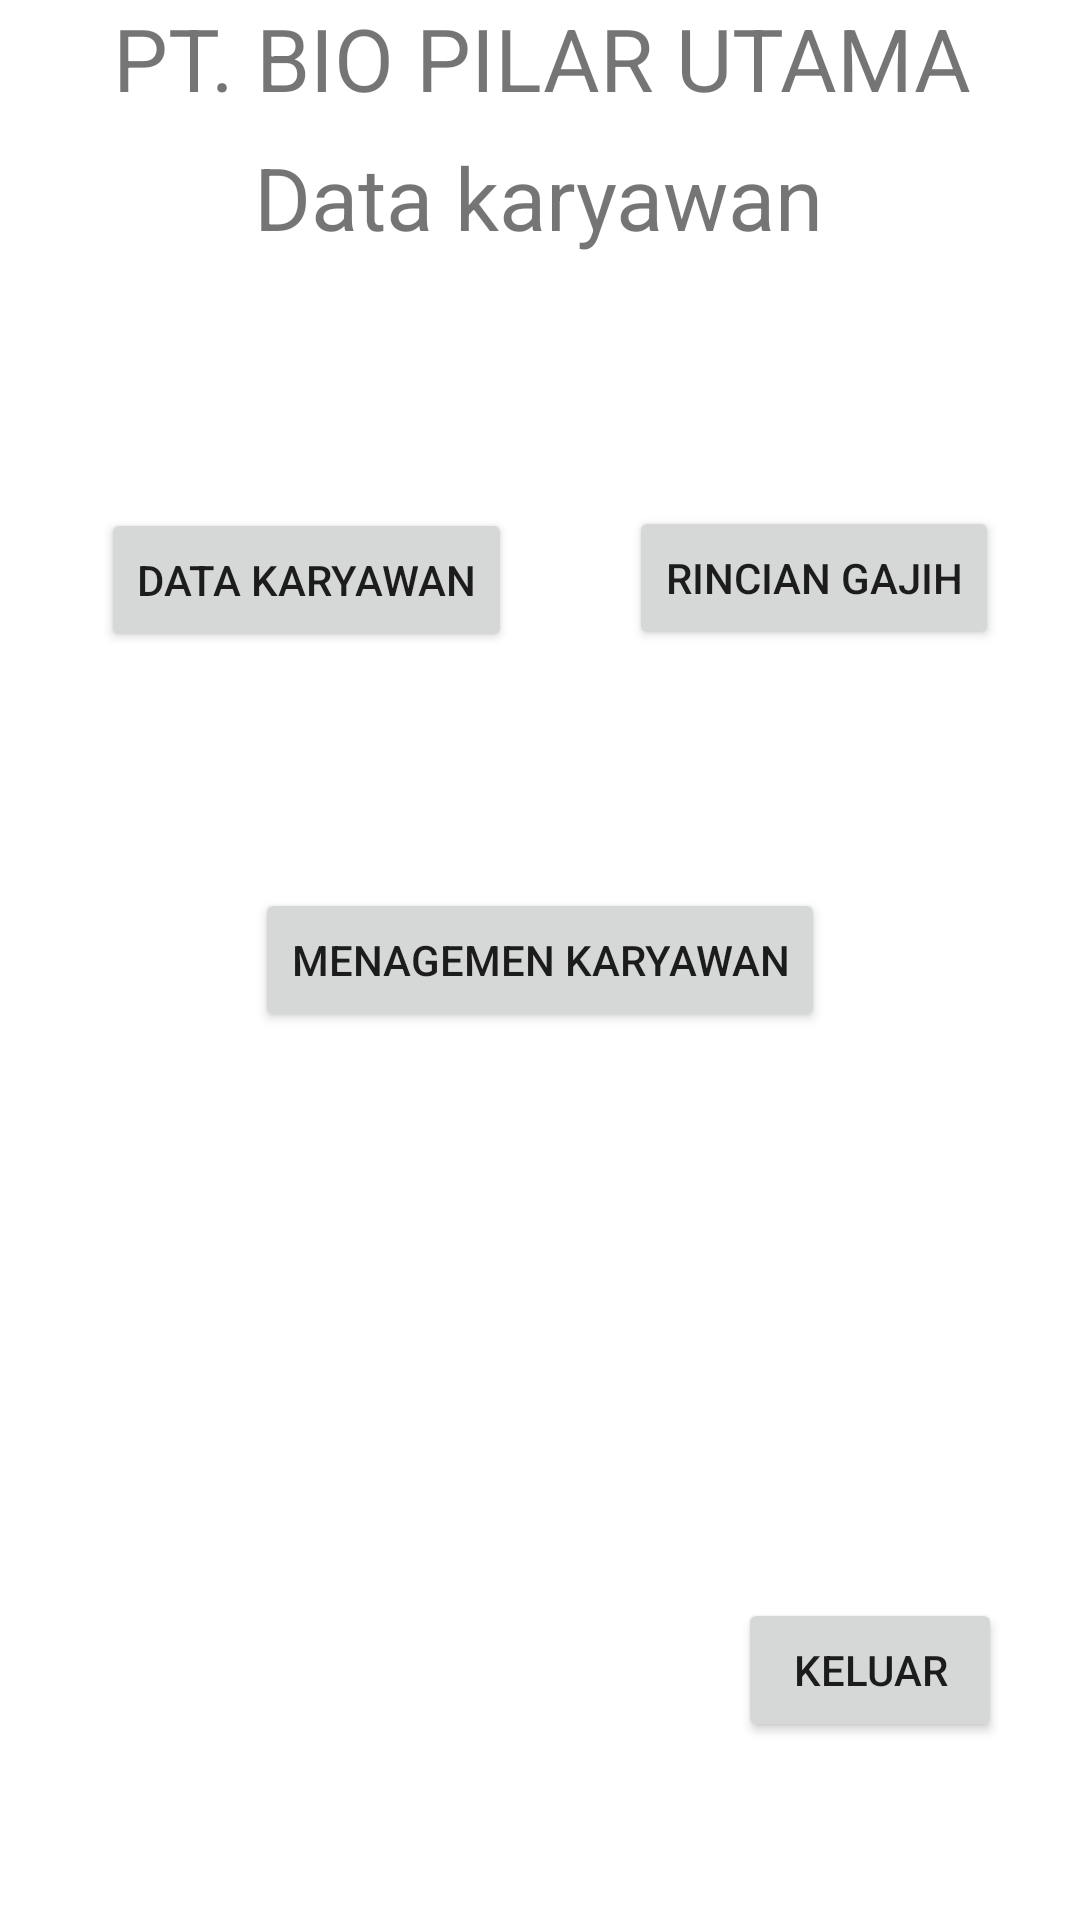

This screen was rendered from an Android layout file. Write that file and the resources it references.
<!-- AndroidManifest.xml: application theme Theme.Penggajihan -->
<!-- res/layout/activity_menuadmin.xml -->
<?xml version="1.0" encoding="utf-8"?>
<androidx.constraintlayout.widget.ConstraintLayout xmlns:android="http://schemas.android.com/apk/res/android"
    xmlns:app="http://schemas.android.com/apk/res-auto"
    xmlns:tools="http://schemas.android.com/tools"
    android:layout_width="match_parent"
    android:layout_height="match_parent"
    tools:context=".Menuadmin">

    <TextView
        android:id="@+id/textView3"
        android:layout_width="418dp"
        android:layout_height="47dp"
        android:text="PT. BIO PILAR UTAMA"
        android:textAlignment="center"
        android:textSize="14pt"
        app:layout_constraintBottom_toBottomOf="parent"
        app:layout_constraintEnd_toEndOf="parent"
        app:layout_constraintStart_toStartOf="parent"
        app:layout_constraintTop_toTopOf="parent"
        app:layout_constraintVertical_bias="0.0" />

    <TextView
        android:id="@+id/textView4"
        android:layout_width="wrap_content"
        android:layout_height="wrap_content"
        android:text="Data karyawan"
        android:textAlignment="center"
        android:textSize="14pt"
        app:layout_constraintBottom_toBottomOf="parent"
        app:layout_constraintEnd_toEndOf="parent"
        app:layout_constraintHorizontal_bias="0.497"
        app:layout_constraintStart_toStartOf="parent"
        app:layout_constraintTop_toTopOf="parent"
        app:layout_constraintVertical_bias="0.077" />

    <Button
        android:id="@+id/btnDataKaryawan"
        android:layout_width="wrap_content"
        android:layout_height="wrap_content"
        android:text="Data Karyawan"
        app:layout_constraintBottom_toBottomOf="parent"
        app:layout_constraintEnd_toEndOf="parent"
        app:layout_constraintHorizontal_bias="0.151"
        app:layout_constraintStart_toStartOf="parent"
        app:layout_constraintTop_toTopOf="parent"
        app:layout_constraintVertical_bias="0.286" />

    <Button
        android:id="@+id/btnMenagemenkaryawan"
        android:layout_width="wrap_content"
        android:layout_height="wrap_content"
        android:text="Menagemen karyawan"
        app:layout_constraintBottom_toBottomOf="parent"
        app:layout_constraintEnd_toEndOf="parent"
        app:layout_constraintStart_toStartOf="parent"
        app:layout_constraintTop_toTopOf="parent" />

    <Button
        android:id="@+id/btnRincianGajih"
        android:layout_width="wrap_content"
        android:layout_height="wrap_content"
        android:text="Rincian Gajih"
        app:layout_constraintBottom_toBottomOf="parent"
        app:layout_constraintEnd_toEndOf="parent"
        app:layout_constraintHorizontal_bias="0.886"
        app:layout_constraintStart_toStartOf="parent"
        app:layout_constraintTop_toTopOf="parent"
        app:layout_constraintVertical_bias="0.285" />

    <Button
        android:id="@+id/btnKeluar"
        android:layout_width="wrap_content"
        android:layout_height="wrap_content"
        android:text="Keluar"
        app:layout_constraintBottom_toBottomOf="parent"
        app:layout_constraintEnd_toEndOf="parent"
        app:layout_constraintHorizontal_bias="0.905"
        app:layout_constraintStart_toStartOf="parent"
        app:layout_constraintTop_toTopOf="parent"
        app:layout_constraintVertical_bias="0.9" />


    <ProgressBar
        android:id="@+id/progressBar"
        android:layout_width="30dp"
        android:layout_height="30dp"
        android:layout_gravity="center|bottom"
        android:layout_marginBottom="20dp"
        android:visibility="gone"
        tools:ignore="MissingConstraints" />

</androidx.constraintlayout.widget.ConstraintLayout>
<!-- resources referenced by this layout -->
<resources>
  <style name="Theme.Penggajihan" parent="Theme.MaterialComponents.DayNight.DarkActionBar">
          
          <item name="colorPrimary">@color/purple_500</item>
          <item name="colorPrimaryVariant">@color/purple_700</item>
          <item name="colorOnPrimary">@color/white</item>
          
          <item name="colorSecondary">@color/teal_200</item>
          <item name="colorSecondaryVariant">@color/teal_700</item>
          <item name="colorOnSecondary">@color/black</item>
          
          <item name="android:statusBarColor" tools:targetApi="l">?attr/colorPrimaryVariant</item>
          
      </style>
  <!-- not gathered from this repository: default colours our renderer supplied (Android Studio template values) -->
  <color name="purple_500">#FF6200EE</color>
  <color name="purple_700">#FF3700B3</color>
  <color name="teal_200">#FF03DAC5</color>
  <color name="teal_700">#FF018786</color>
  <color name="black">#FF000000</color>
  <color name="white">#FFFFFFFF</color>
</resources>
